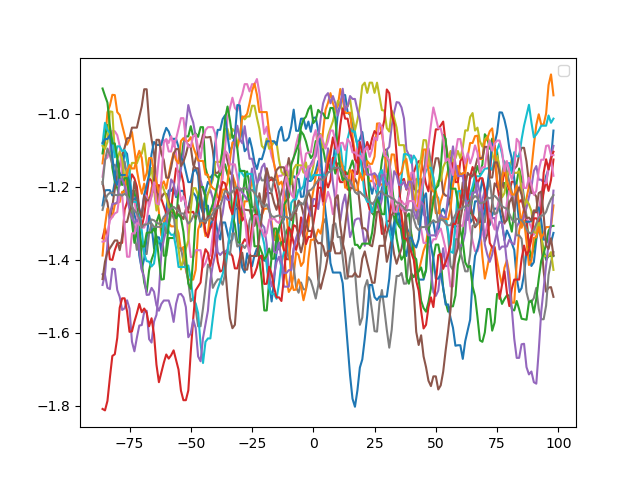

Source data for this figure (header and first rows):
, TSS_1::Pseudomonas_phage_phiKZ:12288-124…, TSS_2::Pseudomonas_phage_phiKZ:12382-125…, TSS_3::Pseudomonas_phage_phiKZ:14712-149…, TSS_4::Pseudomonas_phage_phiKZ:15991-161…, TSS_5::Pseudomonas_phage_phiKZ:19791-199…, TSS_6::Pseudomonas_phage_phiKZ:81676-818…, TSS_7::Pseudomonas_phage_phiKZ:81869-820…, TSS_8::Pseudomonas_phage_phiKZ:114356-11…, TSS_9::Pseudomonas_phage_phiKZ:114822-11…, TSS_10::Pseudomonas_phage_phiKZ:172065-1…, TSS_11::Pseudomonas_phage_phiKZ:187688-1…, TSS_12::Pseudomonas_phage_phiKZ:265838-2…, TSS_13::Pseudomonas_phage_phiKZ:271586-2…, TSS_14::Pseudomonas_phage_phiKZ:271822-2…, TSS_15::Pseudomonas_phage_phiKZ:274048-2…, TSS_16::Pseudomonas_phage_phiKZ:278654-2…, TSS_17::Pseudomonas_phage_phiKZ:280101-2…, mean
-100, , , , , , , , , , , , , , , , , , 
-99, , , , , , , , , , , , , , , , , , 
-98, , , , , , , , , , , , , , , , , , 
-97, , , , , , , , , , , , , , , , , , 
-96, , , , , , , , , , , , , , , , , , 
-95, , , , , , , , , , , , , , , , , , 
-94, , , , , , , , , , , , , , , , , , 
-93, , , , , , , , , , , , , , , , , , 
-92, , , , , , , , , , , , , , , , , , 
-91, , , , , , , , , , , , , , , , , , 
-90, , , , , , , , , , , , , , , , , , 
-89, , , , , , , , , , , , , , , , , , 
-88, , , , , , , , , , , , , , , , , , 
-87, , , , , , , , , , , , , , , , , , 
-86, -1.251, -1.136, -1.109, -1.341, -1.44, -1.187, -1.173, -1.193, -1.088, -1.082, -1.08, -1.389, -0.9307, -1.809, -1.469, -1.453, -1.351, -1.264
-85, -1.21, -1.079, -1.061, -1.313, -1.441, -1.225, -1.125, -1.129, -1.096, -1.025, -1.069, -1.306, -0.9507, -1.813, -1.44, -1.405, -1.349, -1.237
-84, -1.209, -0.996, -1.031, -1.343, -1.477, -1.243, -1.12, -1.095, -1.077, -1.045, -1.069, -1.259, -0.9693, -1.787, -1.357, -1.379, -1.329, -1.223
-83, -1.209, -0.9773, -1.042, -1.399, -1.481, -1.291, -1.093, -1.114, -0.9933, -1.053, -1.059, -1.279, -1.033, -1.723, -1.273, -1.369, -1.292, -1.217
-82, -1.224, -0.948, -1.148, -1.401, -1.425, -1.253, -1.047, -1.14, -0.9947, -1.071, -1.116, -1.283, -1.081, -1.664, -1.247, -1.358, -1.283, -1.217
-81, -1.187, -0.9487, -1.185, -1.374, -1.426, -1.207, -1.048, -1.14, -1.105, -1.119, -1.18, -1.25, -1.081, -1.659, -1.246, -1.347, -1.273, -1.222
-80, -1.125, -0.9953, -1.204, -1.355, -1.483, -1.169, -1.059, -1.16, -1.124, -1.089, -1.195, -1.242, -1.119, -1.615, -1.245, -1.347, -1.269, -1.223
-79, -1.163, -1.003, -1.231, -1.354, -1.502, -1.14, -1.088, -1.197, -1.104, -1.089, -1.168, -1.242, -1.175, -1.532, -1.181, -1.374, -1.221, -1.221
-78, -1.165, -1.031, -1.217, -1.354, -1.538, -1.112, -1.171, -1.179, -1.124, -1.103, -1.168, -1.214, -1.195, -1.506, -1.179, -1.338, -1.222, -1.224
-77, -1.101, -1.058, -1.209, -1.263, -1.533, -1.093, -1.191, -1.131, -1.181, -1.099, -1.168, -1.214, -1.177, -1.506, -1.198, -1.297, -1.306, -1.219
-76, -1.11, -1.085, -1.181, -1.243, -1.511, -1.067, -1.211, -1.169, -1.153, -1.127, -1.168, -1.161, -1.177, -1.542, -1.227, -1.297, -1.392, -1.225
-75, -1.166, -1.07, -1.211, -1.195, -1.534, -1.066, -1.191, -1.195, -1.161, -1.157, -1.187, -1.141, -1.241, -1.598, -1.263, -1.269, -1.392, -1.237
-74, -1.257, -1.05, -1.211, -1.166, -1.625, -1.038, -1.219, -1.244, -1.135, -1.241, -1.235, -1.15, -1.297, -1.597, -1.286, -1.249, -1.328, -1.254
-73, -1.275, -1.098, -1.212, -1.177, -1.651, -1.038, -1.239, -1.327, -1.135, -1.241, -1.235, -1.15, -1.354, -1.57, -1.299, -1.186, -1.328, -1.266
-72, -1.305, -1.154, -1.259, -1.199, -1.614, -1.038, -1.28, -1.373, -1.136, -1.242, -1.227, -1.12, -1.326, -1.547, -1.29, -1.222, -1.3, -1.272
-71, -1.389, -1.191, -1.296, -1.263, -1.581, -1.009, -1.3, -1.345, -1.117, -1.262, -1.264, -1.101, -1.326, -1.521, -1.373, -1.263, -1.301, -1.288
-70, -1.426, -1.219, -1.407, -1.31, -1.579, -0.9793, -1.27, -1.353, -1.109, -1.32, -1.279, -1.121, -1.364, -1.544, -1.429, -1.283, -1.312, -1.312
-69, -1.397, -1.191, -1.463, -1.28, -1.543, -0.9327, -1.221, -1.383, -1.081, -1.384, -1.223, -1.183, -1.364, -1.534, -1.449, -1.225, -1.312, -1.304
-68, -1.341, -1.221, -1.489, -1.224, -1.54, -0.9327, -1.225, -1.385, -1.139, -1.404, -1.196, -1.163, -1.327, -1.545, -1.497, -1.237, -1.293, -1.303
-67, -1.279, -1.241, -1.429, -1.176, -1.618, -1.023, -1.253, -1.329, -1.175, -1.405, -1.167, -1.121, -1.325, -1.583, -1.496, -1.238, -1.245, -1.3
-66, -1.307, -1.203, -1.4, -1.184, -1.627, -1.07, -1.225, -1.301, -1.149, -1.419, -1.111, -1.121, -1.325, -1.561, -1.477, -1.219, -1.225, -1.29
-65, -1.369, -1.185, -1.381, -1.214, -1.57, -1.107, -1.196, -1.31, -1.208, -1.411, -1.077, -1.159, -1.314, -1.605, -1.488, -1.182, -1.188, -1.292
-64, -1.339, -1.214, -1.297, -1.215, -1.551, -1.19, -1.185, -1.31, -1.265, -1.363, -1.085, -1.188, -1.336, -1.688, -1.525, -1.071, -1.245, -1.298
-63, -1.339, -1.27, -1.277, -1.195, -1.487, -1.238, -1.121, -1.31, -1.245, -1.349, -1.085, -1.216, -1.399, -1.736, -1.54, -1.071, -1.249, -1.302
-62, -1.376, -1.334, -1.305, -1.233, -1.381, -1.23, -1.073, -1.31, -1.188, -1.349, -1.085, -1.196, -1.455, -1.709, -1.521, -1.109, -1.185, -1.296
-61, -1.319, -1.298, -1.389, -1.253, -1.345, -1.219, -1.073, -1.3, -1.208, -1.301, -1.057, -1.185, -1.453, -1.683, -1.512, -1.127, -1.079, -1.282
-60, -1.263, -1.279, -1.389, -1.273, -1.319, -1.22, -1.073, -1.327, -1.227, -1.301, -1.039, -1.205, -1.369, -1.66, -1.512, -1.175, -1.069, -1.276
-59, -1.21, -1.299, -1.341, -1.273, -1.236, -1.24, -1.103, -1.305, -1.255, -1.323, -1.049, -1.168, -1.305, -1.671, -1.512, -1.175, -1.08, -1.267
-58, -1.211, -1.309, -1.341, -1.262, -1.18, -1.259, -1.103, -1.278, -1.266, -1.332, -1.069, -1.135, -1.248, -1.662, -1.535, -1.147, -1.061, -1.259
-57, -1.202, -1.309, -1.341, -1.203, -1.191, -1.287, -1.07, -1.278, -1.265, -1.331, -1.069, -1.107, -1.268, -1.649, -1.571, -1.11, -1.089, -1.255
-56, -1.229, -1.309, -1.311, -1.149, -1.224, -1.279, -1.108, -1.335, -1.283, -1.367, -1.069, -1.127, -1.287, -1.675, -1.521, -1.097, -1.069, -1.261
-55, -1.219, -1.327, -1.201, -1.16, -1.197, -1.251, -1.186, -1.369, -1.369, -1.42, -1.091, -1.136, -1.275, -1.701, -1.495, -1.097, -1.04, -1.267
-54, -1.211, -1.375, -1.137, -1.16, -1.149, -1.279, -1.239, -1.369, -1.427, -1.42, -1.121, -1.075, -1.286, -1.759, -1.494, -1.143, -1.012, -1.274
-53, -1.211, -1.365, -1.081, -1.189, -1.111, -1.289, -1.226, -1.405, -1.397, -1.42, -1.129, -1.067, -1.323, -1.785, -1.503, -1.132, -1.012, -1.273
-52, -1.258, -1.428, -1.062, -1.251, -1.033, -1.262, -1.246, -1.423, -1.37, -1.42, -1.158, -1.075, -1.387, -1.785, -1.53, -1.112, -1.07, -1.287
-51, -1.258, -1.455, -1.062, -1.271, -0.976, -1.263, -1.337, -1.461, -1.347, -1.416, -1.187, -1.075, -1.465, -1.759, -1.613, -1.084, -1.09, -1.301
-50, -1.225, -1.455, -1.034, -1.27, -1.004, -1.234, -1.393, -1.514, -1.261, -1.453, -1.187, -1.064, -1.48, -1.653, -1.602, -1.092, -1.09, -1.295
-49, -1.217, -1.455, -1.062, -1.269, -1.024, -1.151, -1.393, -1.505, -1.204, -1.511, -1.159, -1.091, -1.394, -1.562, -1.565, -1.14, -1.061, -1.28
-48, -1.226, -1.428, -1.054, -1.289, -1.061, -1.123, -1.374, -1.535, -1.204, -1.52, -1.151, -1.109, -1.283, -1.484, -1.587, -1.149, -1.057, -1.273
-47, -1.253, -1.317, -1.063, -1.259, -1.119, -1.103, -1.374, -1.583, -1.224, -1.547, -1.17, -1.128, -1.227, -1.473, -1.665, -1.149, -1.094, -1.279
-46, -1.31, -1.297, -1.037, -1.231, -1.181, -1.085, -1.374, -1.583, -1.232, -1.631, -1.254, -1.129, -1.201, -1.463, -1.679, -1.213, -1.122, -1.295
-45, -1.282, -1.297, -1.037, -1.268, -1.208, -1.057, -1.421, -1.533, -1.243, -1.683, -1.273, -1.129, -1.201, -1.401, -1.615, -1.271, -1.074, -1.294
-44, -1.252, -1.335, -1.147, -1.324, -1.228, -1.065, -1.409, -1.477, -1.256, -1.625, -1.215, -1.167, -1.229, -1.371, -1.577, -1.301, -1.045, -1.295
-43, -1.252, -1.326, -1.173, -1.339, -1.22, -1.065, -1.389, -1.413, -1.218, -1.616, -1.187, -1.167, -1.286, -1.381, -1.54, -1.281, -1.037, -1.288
-42, -1.315, -1.27, -1.175, -1.312, -1.209, -1.063, -1.389, -1.424, -1.199, -1.616, -1.195, -1.195, -1.266, -1.417, -1.456, -1.282, -1.037, -1.284
-41, -1.288, -1.261, -1.167, -1.301, -1.232, -1.101, -1.331, -1.477, -1.181, -1.56, -1.165, -1.204, -1.247, -1.381, -1.415, -1.291, -1.037, -1.273
... 139 more rows
